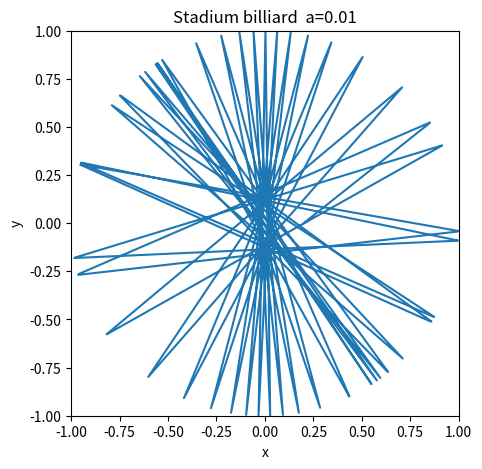

Here is the Python script that generated this plot:
import matplotlib.pyplot as plt
import numpy as np

v = 2
a = 0.01
x = [0.2]
y = [0]
vx = 2
vy = 1.6
dt = 0.01
for i in range(5000):
    x.append(x[-1]+vx*dt)
    y.append(y[-1]+vy*dt)  
    t = i*dt
    if (x[-1]*x[-1]+y[-1]*y[-1])>1 and y[-1]>0.01:
        while (x[-1]*x[-1]+y[-1]*y[-1])<1:
            x[-1] = x[-2] + vx/100*dt
            y[-1] = y[-2] + vy/100*dt
        m = np.sqrt(x[-1]**2+y[-1]**2)  
        x[-1] = x[-1]/m
        y[-1] = (y[-1]-0.01)/m+0.01
        v = np.sqrt(vx**2+vy**2)
        cos1 = (vx*x[-1]+vy*(y[-1]-0.01))/v
        cos2 = (vx*(y[-1]-0.01)-vy*x[-1])/v
        vt = -v*cos1
        vc = v*cos2 
        vx = vt*x[-1]+vc*(y[-1]-0.01)
        vy = vt*(y[-1]-0.01)-vc*x[-1]
    elif (x[-1]*x[-1]+y[-1]*y[-1])>1 and y[-1]<-0.01:
        while (x[-1]*x[-1]+y[-1]*y[-1])<1:
            x[-1] = x[-2] + vx/100*dt
            y[-1] = y[-2] + vy/100*dt
        m = np.sqrt(x[-1]**2+y[-1]**2)  
        x[-1] = x[-1]/m
        y[-1] = (y[-1]+0.01)/m-0.01
        v = np.sqrt(vx**2+vy**2)
        cos1 = (vx*x[-1]+vy*(y[-1]+0.01))/v
        cos2 = (vx*(y[-1]+0.01)-vy*x[-1])/v
        vt = -v*cos1
        vc = v*cos2 
        vx = vt*x[-1]+vc*(y[-1]+0.01)
        vy = vt*(y[-1]+0.01)-vc*x[-1]
    elif x[-1]<-1 and y[-1]>-0.01 and y[-1]<0.01:
        x[-1] = x[-2] + vx/100*dt
        y[-1] = y[-2] + vy/100*dt
        vx=-vx
    elif x[-1]>1 and y[-1]>-0.01 and y[-1]<0.01:
        x[-1] = x[-2] + vx/100*dt
        y[-1] = y[-2] + vy/100*dt
        vx=-vx
plt.figure(figsize = (5,5))
plt.xlim(-1,1)
plt.ylim(-1,1)
plt.plot(x,y)
plt.xlabel('x')
plt.ylabel('y')
plt.title('Stadium billiard  a=0.01')
